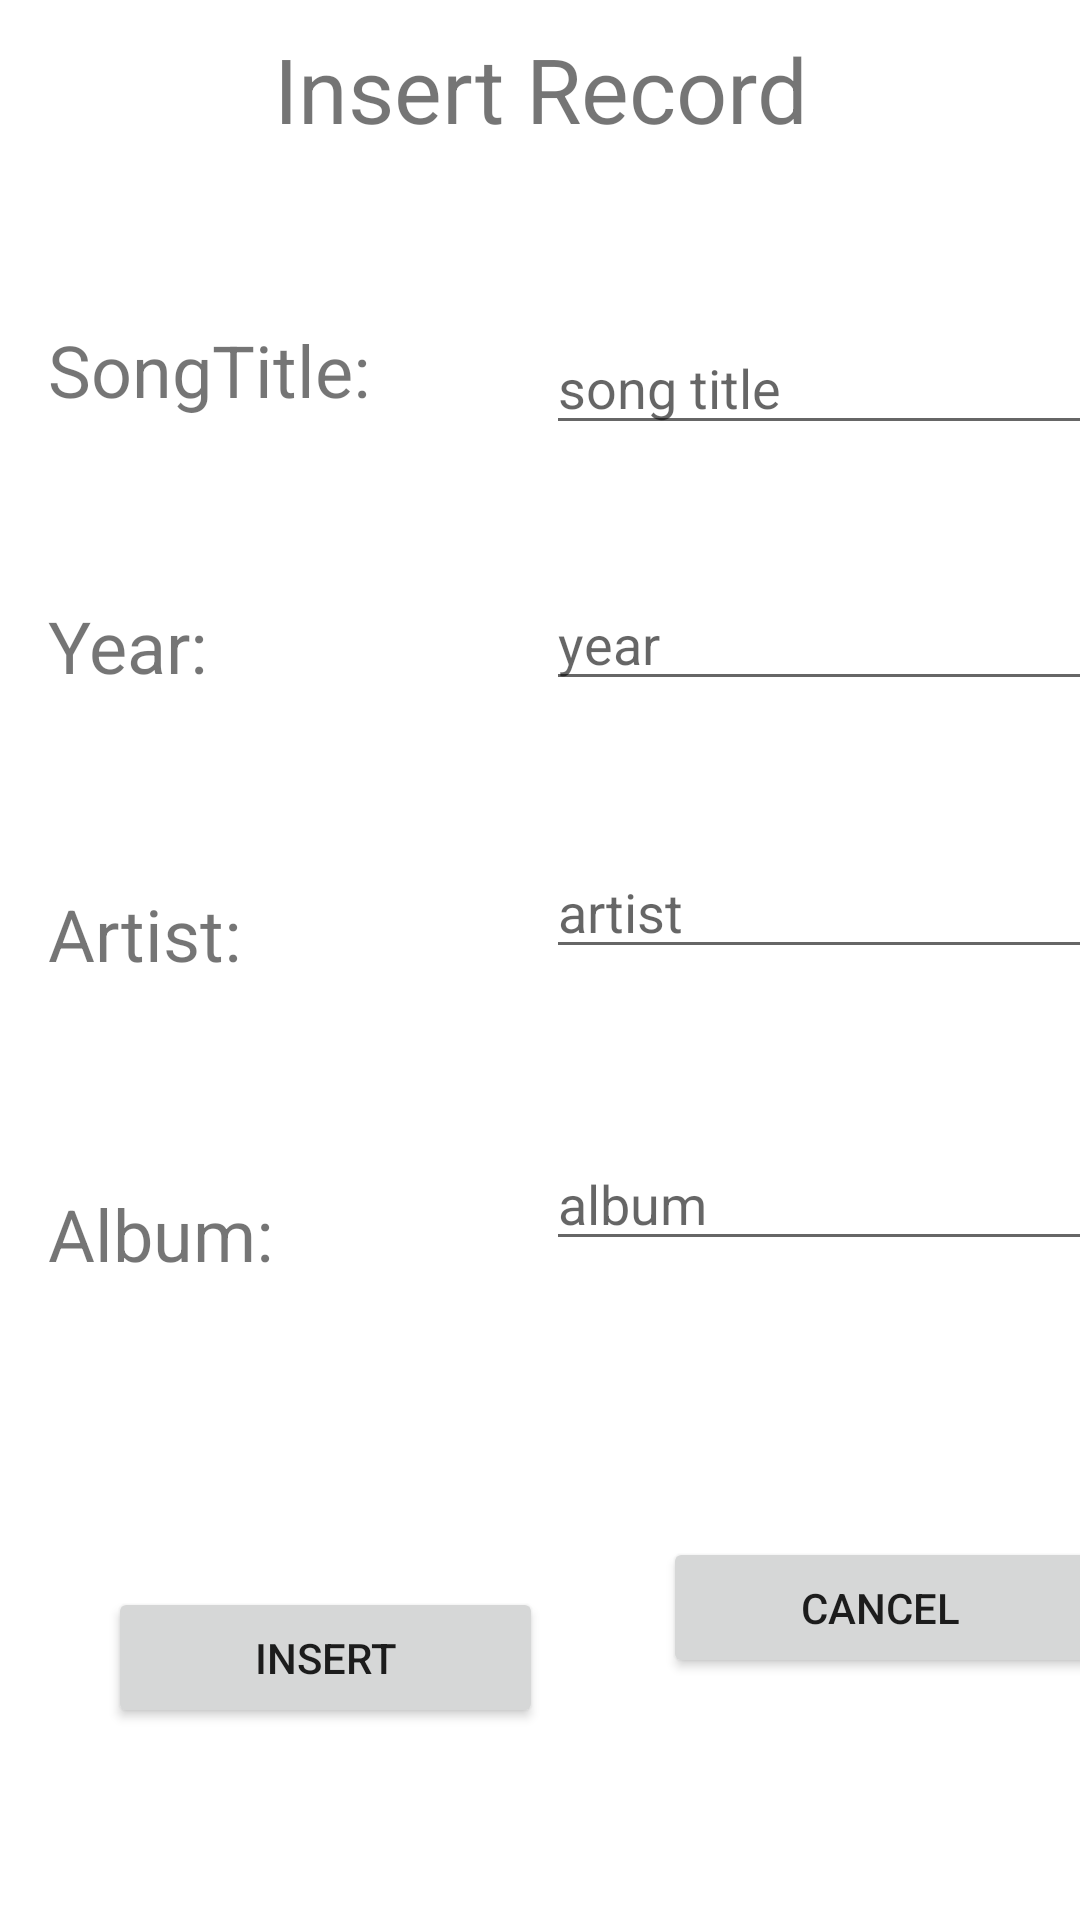

Android layout source for this screen:
<!-- AndroidManifest.xml: application theme Theme.DBCopyExample -->
<!-- res/layout/activity_insert_record.xml -->
<?xml version="1.0" encoding="utf-8"?>
<androidx.constraintlayout.widget.ConstraintLayout xmlns:android="http://schemas.android.com/apk/res/android"
    xmlns:app="http://schemas.android.com/apk/res-auto"
    xmlns:tools="http://schemas.android.com/tools"
    android:layout_width="match_parent"
    android:layout_height="match_parent"
    tools:context=".InsertRecordActivity">

    <TextView
        android:id="@+id/insertRecordTextView"
        android:layout_width="412dp"
        android:layout_height="59dp"
        android:gravity="center"
        android:text="Insert Record"
        android:textSize="30sp"
        app:layout_constraintEnd_toEndOf="parent"
        app:layout_constraintStart_toStartOf="parent"
        app:layout_constraintTop_toTopOf="parent" />

    <TextView
        android:id="@+id/textViewSongTitle"
        android:layout_width="110dp"
        android:layout_height="42dp"
        android:layout_marginStart="16dp"
        android:layout_marginLeft="16dp"
        android:layout_marginTop="48dp"
        android:text="SongTitle:"
        android:textSize="24sp"
        app:layout_constraintStart_toStartOf="parent"
        app:layout_constraintTop_toBottomOf="@+id/insertRecordTextView" />

    <TextView
        android:id="@+id/textViewArtist"
        android:layout_width="110dp"
        android:layout_height="42dp"
        android:layout_marginStart="16dp"
        android:layout_marginLeft="16dp"
        android:layout_marginTop="236dp"
        android:text="Artist:"
        android:textSize="24sp"
        app:layout_constraintStart_toStartOf="parent"
        app:layout_constraintTop_toBottomOf="@+id/insertRecordTextView" />

    <TextView
        android:id="@+id/textViewAlbum"
        android:layout_width="110dp"
        android:layout_height="42dp"
        android:layout_marginStart="16dp"
        android:layout_marginLeft="16dp"
        android:layout_marginTop="336dp"
        android:text="Album:"
        android:textSize="24sp"
        app:layout_constraintStart_toStartOf="parent"
        app:layout_constraintTop_toBottomOf="@+id/insertRecordTextView" />

    <TextView
        android:id="@+id/textViewYear"
        android:layout_width="110dp"
        android:layout_height="42dp"
        android:layout_marginStart="16dp"
        android:layout_marginLeft="16dp"
        android:layout_marginTop="140dp"
        android:text="Year:"
        android:textSize="24sp"
        app:layout_constraintStart_toStartOf="parent"
        app:layout_constraintTop_toBottomOf="@+id/insertRecordTextView" />

    <EditText
        android:id="@+id/editTextSongTitle"
        android:layout_width="wrap_content"
        android:layout_height="wrap_content"
        android:layout_marginStart="56dp"
        android:layout_marginLeft="56dp"
        android:layout_marginTop="48dp"
        android:ems="10"
        android:hint="song title"
        android:inputType="textPersonName"
        app:layout_constraintStart_toEndOf="@+id/textViewSongTitle"
        app:layout_constraintTop_toBottomOf="@+id/insertRecordTextView" />

    <EditText
        android:id="@+id/editTextYear"
        android:layout_width="wrap_content"
        android:layout_height="wrap_content"
        android:layout_marginStart="56dp"
        android:layout_marginLeft="56dp"
        android:layout_marginTop="44dp"
        android:ems="10"
        android:hint="year"
        android:inputType="textPersonName"
        app:layout_constraintStart_toEndOf="@+id/textViewSongTitle"
        app:layout_constraintTop_toBottomOf="@+id/editTextSongTitle" />

    <EditText
        android:id="@+id/editTextArtist"
        android:layout_width="wrap_content"
        android:layout_height="wrap_content"
        android:layout_marginStart="56dp"
        android:layout_marginLeft="56dp"
        android:layout_marginTop="48dp"
        android:ems="10"
        android:hint="artist"
        android:inputType="textPersonName"
        app:layout_constraintStart_toEndOf="@+id/textViewSongTitle"
        app:layout_constraintTop_toBottomOf="@+id/editTextYear" />

    <EditText
        android:id="@+id/editTextAlbum"
        android:layout_width="wrap_content"
        android:layout_height="wrap_content"
        android:layout_marginStart="56dp"
        android:layout_marginLeft="56dp"
        android:layout_marginTop="56dp"
        android:ems="10"
        android:hint="album"
        android:inputType="textPersonName"
        app:layout_constraintStart_toEndOf="@+id/textViewSongTitle"
        app:layout_constraintTop_toBottomOf="@+id/editTextArtist" />

    <Button
        android:id="@+id/insertRecordButton"
        android:layout_width="145dp"
        android:layout_height="47dp"
        android:layout_marginStart="36dp"
        android:layout_marginLeft="36dp"
        android:layout_marginTop="92dp"
        android:text="Insert"
        app:layout_constraintStart_toStartOf="parent"
        app:layout_constraintTop_toBottomOf="@+id/textViewAlbum" />

    <Button
        android:id="@+id/cancelInsertButton"
        android:layout_width="145dp"
        android:layout_height="47dp"
        android:layout_marginStart="40dp"
        android:layout_marginLeft="40dp"
        android:layout_marginTop="92dp"
        android:text="Cancel"
        app:layout_constraintStart_toEndOf="@+id/insertRecordButton"
        app:layout_constraintTop_toBottomOf="@+id/editTextAlbum" />

</androidx.constraintlayout.widget.ConstraintLayout>
<!-- resources referenced by this layout -->
<resources>
  <style name="Theme.DBCopyExample" parent="Theme.MaterialComponents.DayNight.DarkActionBar">
          
          <item name="colorPrimary">@color/purple_500</item>
          <item name="colorPrimaryVariant">@color/purple_700</item>
          <item name="colorOnPrimary">@color/white</item>
          
          <item name="colorSecondary">@color/teal_200</item>
          <item name="colorSecondaryVariant">@color/teal_700</item>
          <item name="colorOnSecondary">@color/black</item>
          
          <item name="android:statusBarColor" tools:targetApi="l">?attr/colorPrimaryVariant</item>
          
      </style>
  <!-- not gathered from this repository: default colours our renderer supplied (Android Studio template values) -->
  <color name="purple_500">#FF6200EE</color>
  <color name="purple_700">#FF3700B3</color>
  <color name="teal_200">#FF03DAC5</color>
  <color name="teal_700">#FF018786</color>
  <color name="black">#FF000000</color>
  <color name="white">#FFFFFFFF</color>
</resources>
